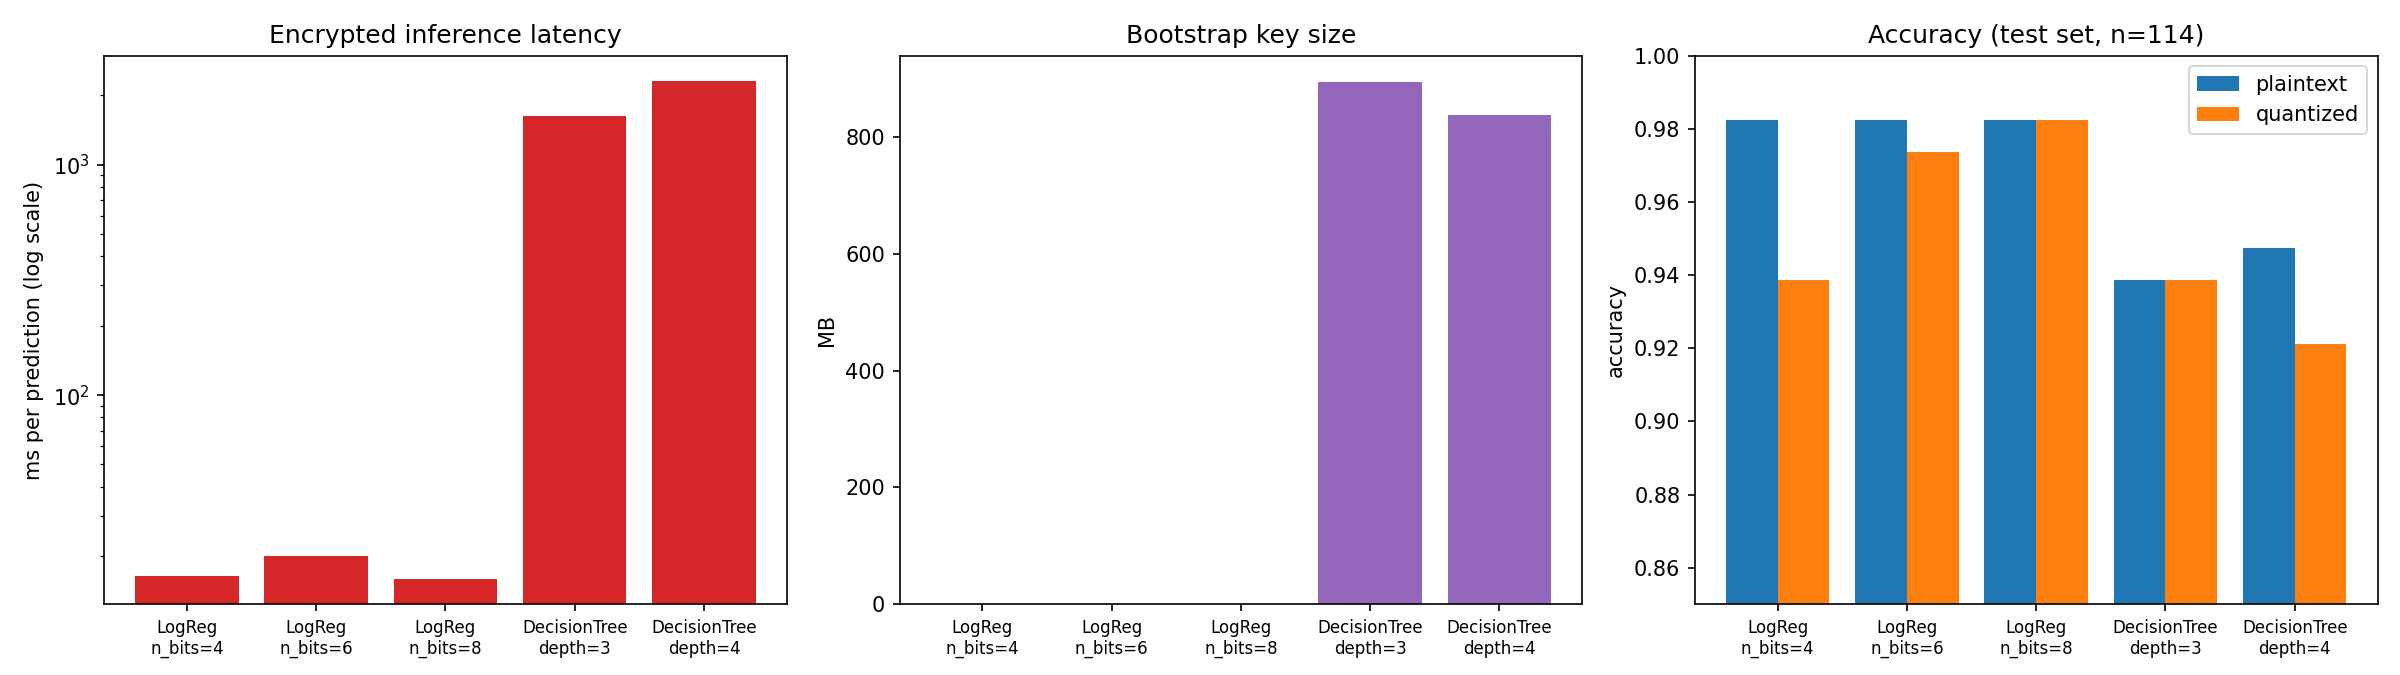

Values plotted in this chart, from the file beside it:
model, config, plain_acc, quantized_clear_acc, fhe_eval_samples, fhe_acc_on_subset, agreement_with_clear, plain_ms_per_sample, fhe_ms_per_sample, compile_s, keygen_s, bootstraps, bootstrap_key_mb, keyswitch_key_mb
LogReg, n_bits=4, 0.9825, 0.9386, 114, 0.9386, 1.0, 0.0201, 16.42, 0.42, 0.0, 0, 0.0, 0.0
LogReg, n_bits=6, 0.9825, 0.9737, 114, 0.9737, 1.0, 0.01145, 20.05, 0.52, 0.0, 0, 0.0, 0.0
LogReg, n_bits=8, 0.9825, 0.9825, 114, 0.9825, 1.0, 0.00186, 15.87, 0.36, 0.0, 0, 0.0, 0.0
DecisionTree, depth=3, 0.9386, 0.9386, 20, 0.95, 1.0, 0.00189, 1634, 2.33, 9.6, 55, 894.3, 89.2
DecisionTree, depth=4, 0.9474, 0.9211, 20, 0.9, 1.0, 0.00234, 2312, 2.23, 10.82, 82, 838.7, 115.5
